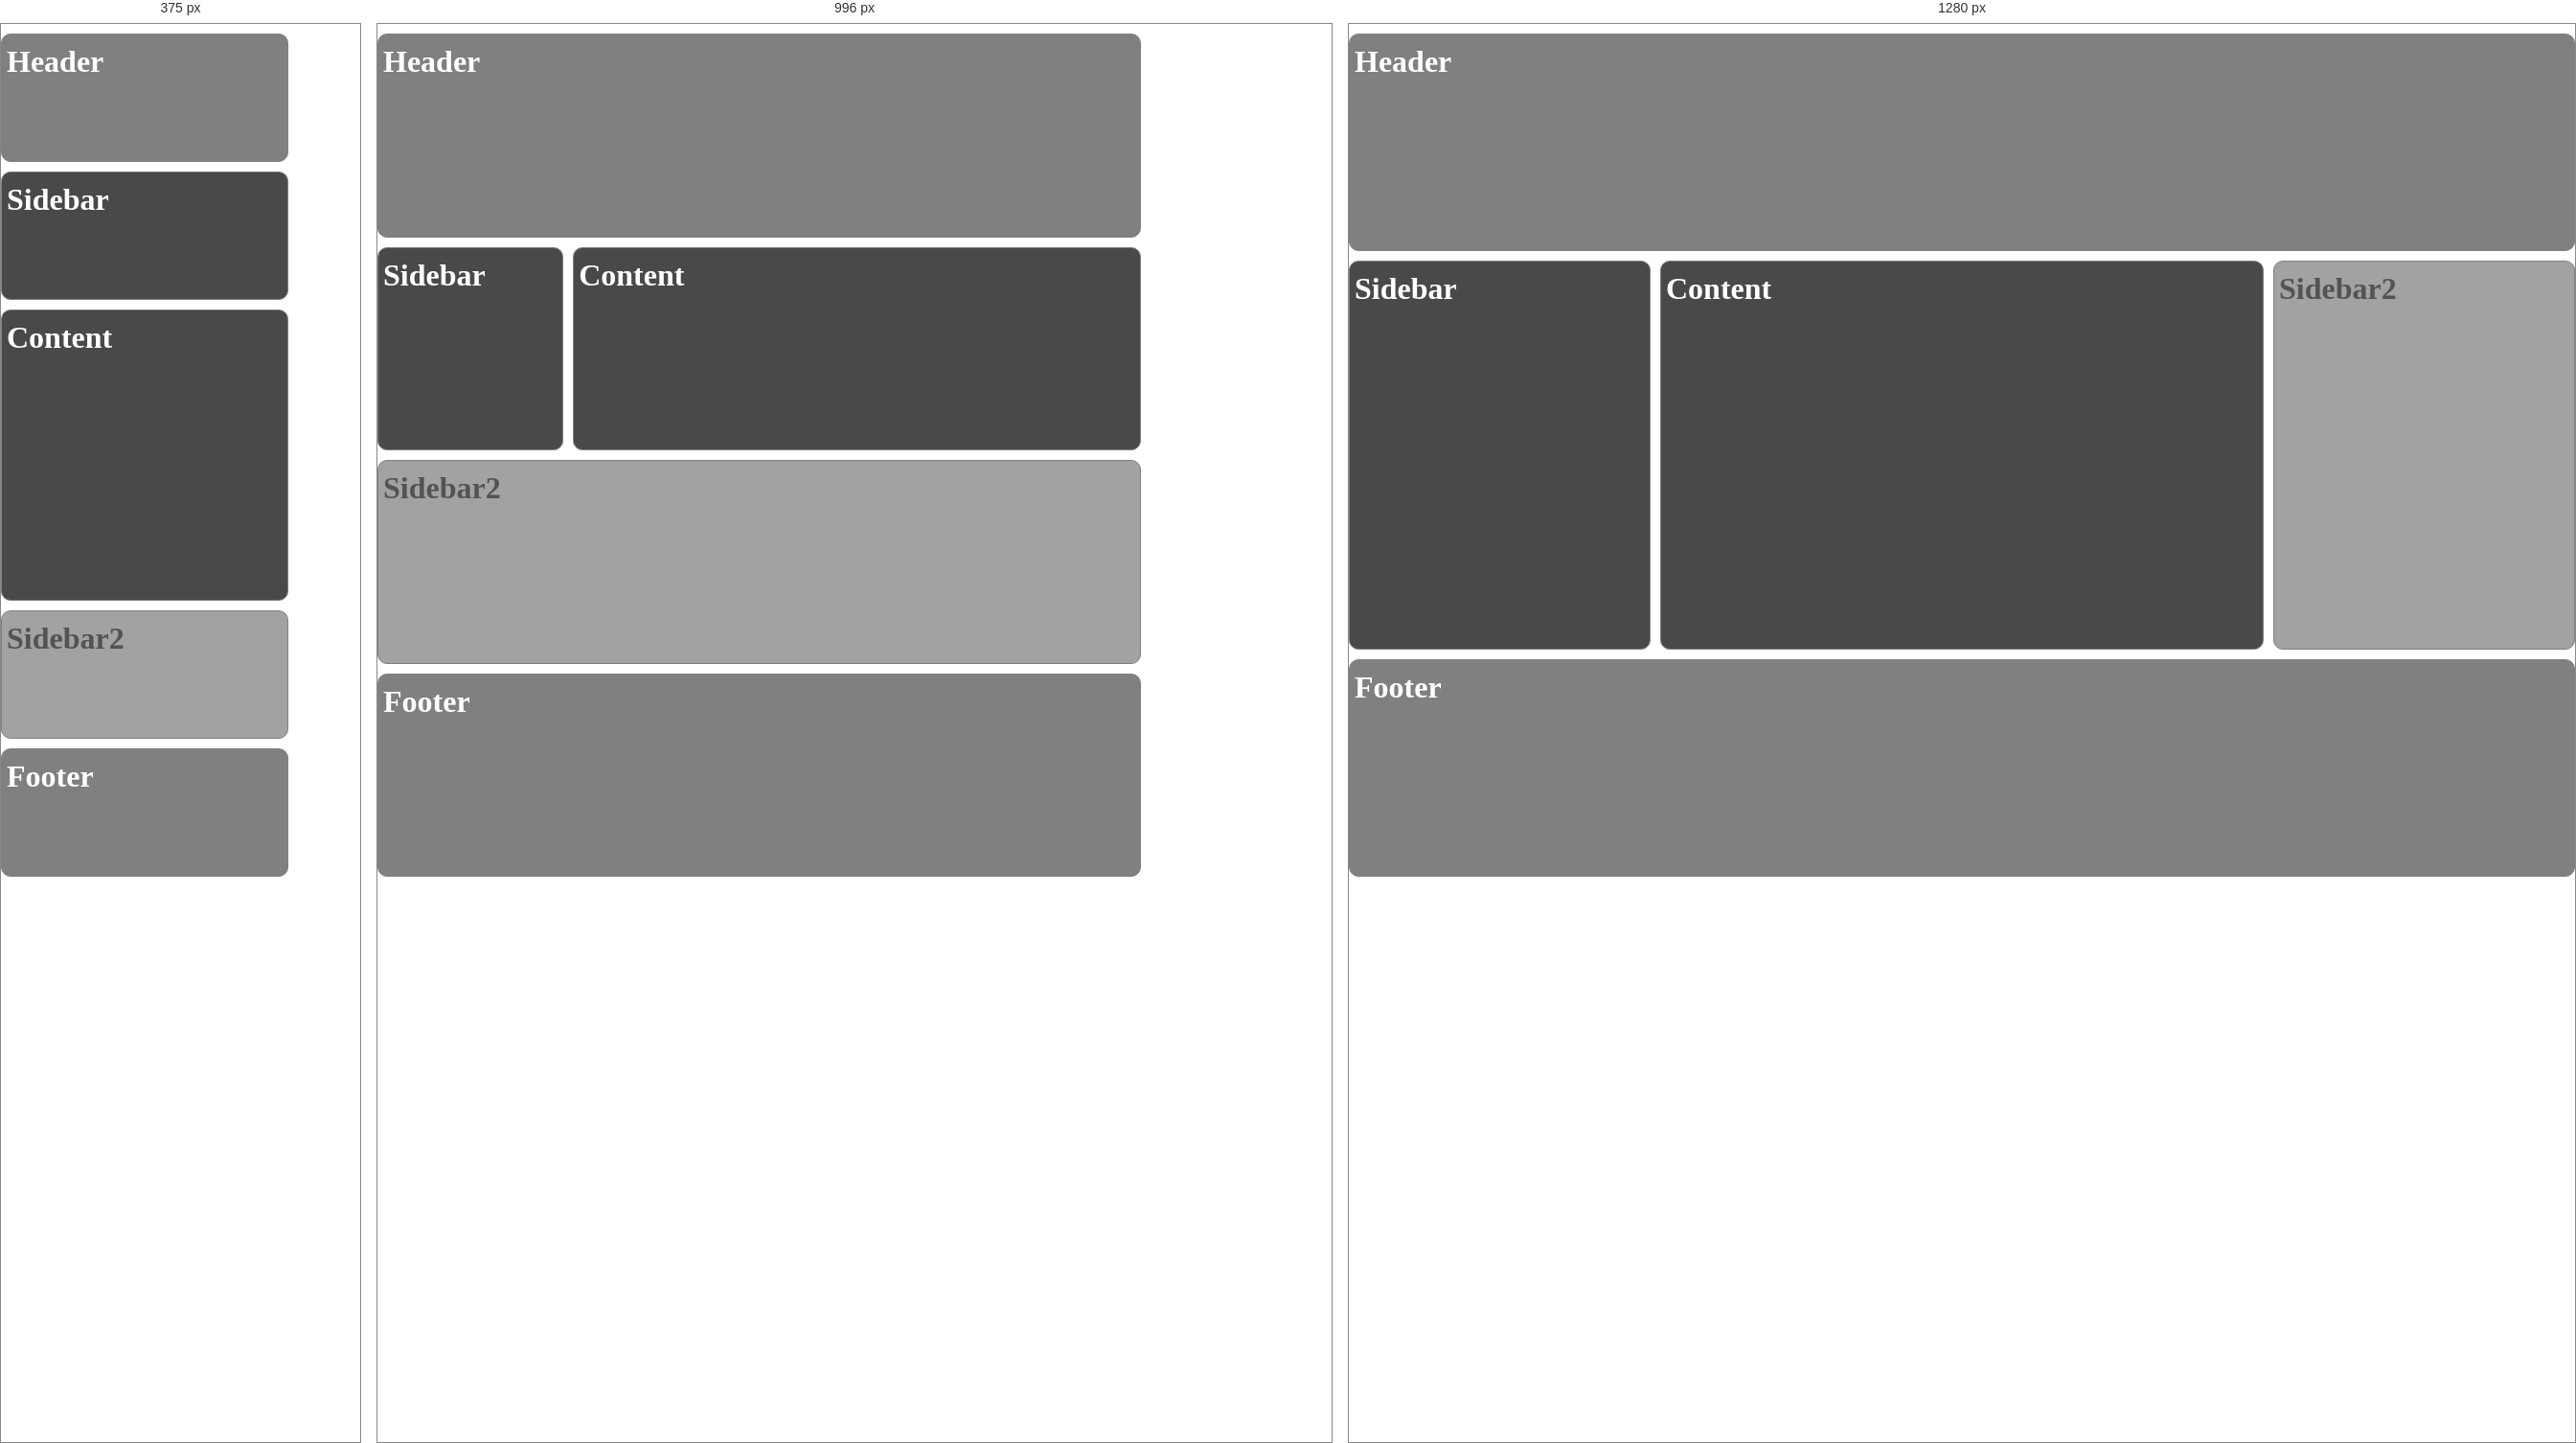
Rendered at 375 px, 996 px and 1280 px, left to right.

<!-- file: template3.html -->
<!DOCTYPE html>
<html lang="en">
  <head>
    <meta charset="UTF-8" />
    <meta name="viewport" content="width=device-width, initial-scale=1.0" />
    <link rel="stylesheet" href="./template3.css" />
    <title>Grid-Template3</title>
  </head>
  <body>
    <div class="container">
      <div class="grid-item box1">
        <h1>Header</h1>
      </div>
      <div class="grid-item box2"><h1>Sidebar</h1></div>
      <div class="grid-item box3"><h1>Content</h1></div>
      <div class="grid-item box4"><h1>Sidebar2</h1></div>
      <div class="grid-item box5"><h1>Footer</h1></div>
    </div>
  </body>
</html>


/* @media block from template3.css */
@media only screen and (max-width: 768px){
  .container{
    display: grid;
    height: 100vh;
    width: 80vw;
    justify-content: center;
    grid-template-columns: 1fr 2fr 1fr;
    grid-template-areas:
    "header header header"
    "sidebar sidebar sidebar "
    "contain contain contain "
    "contain contain contain "
    "contain contain contain "
    "sidebar2 sidebar2 sidebar2"
    "footer footer footer";
    gap: 10px;
  }
}

/* @media block from template3.css */
@media only screen and (min-width: 768px) and (max-width: 1224px)  {
  .container{
    display: grid;
    height: 100vh;
    width: 80vw;
    justify-content: center;
    grid-template-columns: 1fr 2fr 1fr;
    grid-template-areas:
    "header header header"
    "sidebar contain contain "
    "sidebar2 sidebar2 sidebar2"
    "footer footer footer";
    gap: 10px;
  }
}